Run: headless pygame with SDL's dummy video driver; simulated clock (each Clock.tick advances the game by its frame time, no real sleeping); random seed 0; keys injected as events and as key.get_pressed() state; no mouse input.
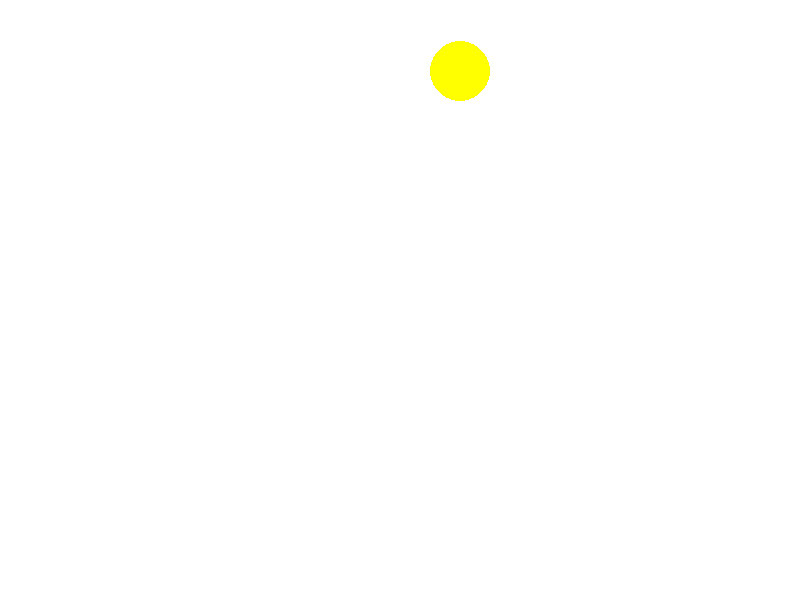
Frame 1 of 4 · flips 1–60 · no input
Frame 2 of 4 · flips 61–180 · tapped SPACE, RETURN · held RIGHT (→), D · screen unchanged from frame 1, image omitted
Frame 3 of 4 · flips 181–300 · held DOWN (↓), S · screen unchanged from frame 2, image omitted
Frame 4 of 4 · flips 301–420 · held LEFT (←), A, UP (↑), W · screen unchanged from frame 3, image omitted

The pygame program that drew these frames:

import pygame
import random
import time

# Inicialização do Pygame
pygame.init()

# Cores
COR = {
    'r': (255, 0, 0),
    'g': (0, 255, 0),
    'b': (0, 0, 255),
    'y': (255, 255, 0),
    'white': (255, 255, 255)
}

# Configurações da tela
LARGURA = 800
ALTURA = 600
tela = pygame.display.set_mode((LARGURA, ALTURA))
pygame.display.set_caption("Jogo das Bolinhas")

# Variáveis do jogo
num_bolinas = 0
bolinas = []
tempo_reacao = 0
acertos = 0
tempo_inicio = None

def gera_bolinha():
    global num_bolinas, tempo_inicio
    if num_bolinas < 10:  # Limite de 10 bolinhas
        cor = random.choice(list(COR.keys())[:-1])  # Escolhe uma cor aleatória
        # Garante que a bolinha não saia da tela
        x = random.randint(30, LARGURA - 30)  
        y = random.randint(30, ALTURA - 30)  
        bolinas.append((cor, x, y))
        num_bolinas += 1
        tempo_inicio = time.time()  # Reinicia o tempo
        print(f"Bolinha gerada: Cor {cor}, Posição ({x}, {y})")  # Depuração

def desenha_bolinas():
    for bolina in bolinas:
        pygame.draw.circle(tela, COR[bolina[0]], (bolina[1], bolina[2]), 30)

def jogo():
    global tempo_reacao, acertos, num_bolinas
    clock = pygame.time.Clock()
    rodando = True

    while rodando:
        for evento in pygame.event.get():
            if evento.type == pygame.QUIT:
                rodando = False

            # Detecta pressionamento de teclas para acertar bolinhas
            if evento.type == pygame.KEYDOWN:
                if evento.unicode in COR.keys() and num_bolinas > 0:
                    cor_atual = bolinas[-1][0]  # Pega a cor da bolinha atual
                    if evento.unicode == cor_atual:  # Verifica se a tecla pressionada corresponde à bolinha
                        tempo_reacao += (time.time() - tempo_inicio) * 1000  # Converte para milissegundos
                        acertos += 1
                        bolinas.pop()  # Remove a bolinha acertada
                        gera_bolinha()  # Gera uma nova bolinha
                        print(f"Bolinha acertada! Total de acertos: {acertos}")  # Depuração

        tela.fill(COR['white'])  # Limpa a tela
        desenha_bolinas()  # Desenha bolinhas

        pygame.display.flip()  # Atualiza a tela
        clock.tick(60)  # Limita a 60 FPS

        if num_bolinas >= 10:  # Termina o jogo após 10 bolinhas
            rodando = False

    pygame.quit()

# Inicia o jogo
gera_bolinha()  # Gera a primeira bolinha
jogo()

# Exibe os resultados finais
if acertos > 0:
    print(f"Tempo médio de reação: {tempo_reacao / acertos:.2f} milissegundos")  # Exibe em milissegundos
else:
    print("Nenhuma bolinha acertada. Não foi possível calcular o tempo médio de reação.")
print(f"Pontuação de acertos: {acertos}")
